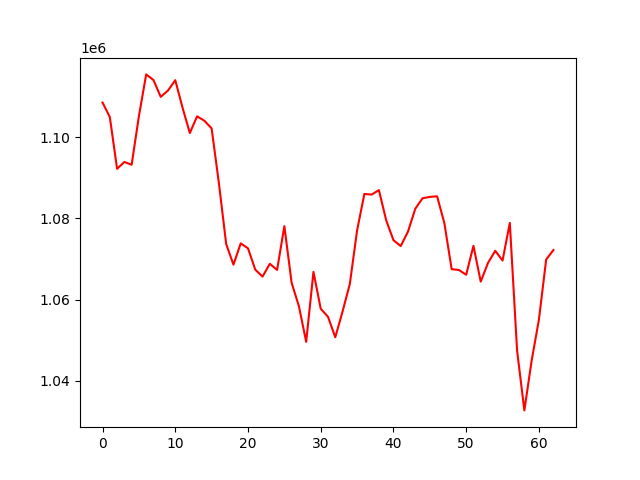

The file beside this chart, header and first rows:
, 0
0, 1108608
1, 1105032
2, 1092253
3, 1093935
4, 1093260
5, 1105246
6, 1115553
7, 1114163
8, 1110012
9, 1111580
10, 1114120
11, 1107340
12, 1101077
13, 1105206
14, 1104117
15, 1102218
16, 1088686
17, 1073687
18, 1068605
19, 1073859
20, 1072627
21, 1067359
22, 1065654
23, 1068813
24, 1067295
25, 1078107
26, 1064117
27, 1058337
28, 1049550
29, 1066816
30, 1057719
31, 1055735
32, 1050675
33, 1057020
34, 1063826
35, 1077060
36, 1086042
37, 1085892
38, 1086999
39, 1079554
40, 1074643
41, 1073187
42, 1076765
43, 1082395
44, 1084989
45, 1085322
46, 1085468
47, 1078851
48, 1067501
49, 1067278
50, 1066115
51, 1073240
52, 1064407
53, 1069031
54, 1072020
55, 1069616
56, 1078901
57, 1047383
58, 1032633
59, 1044915
... 3 more rows
